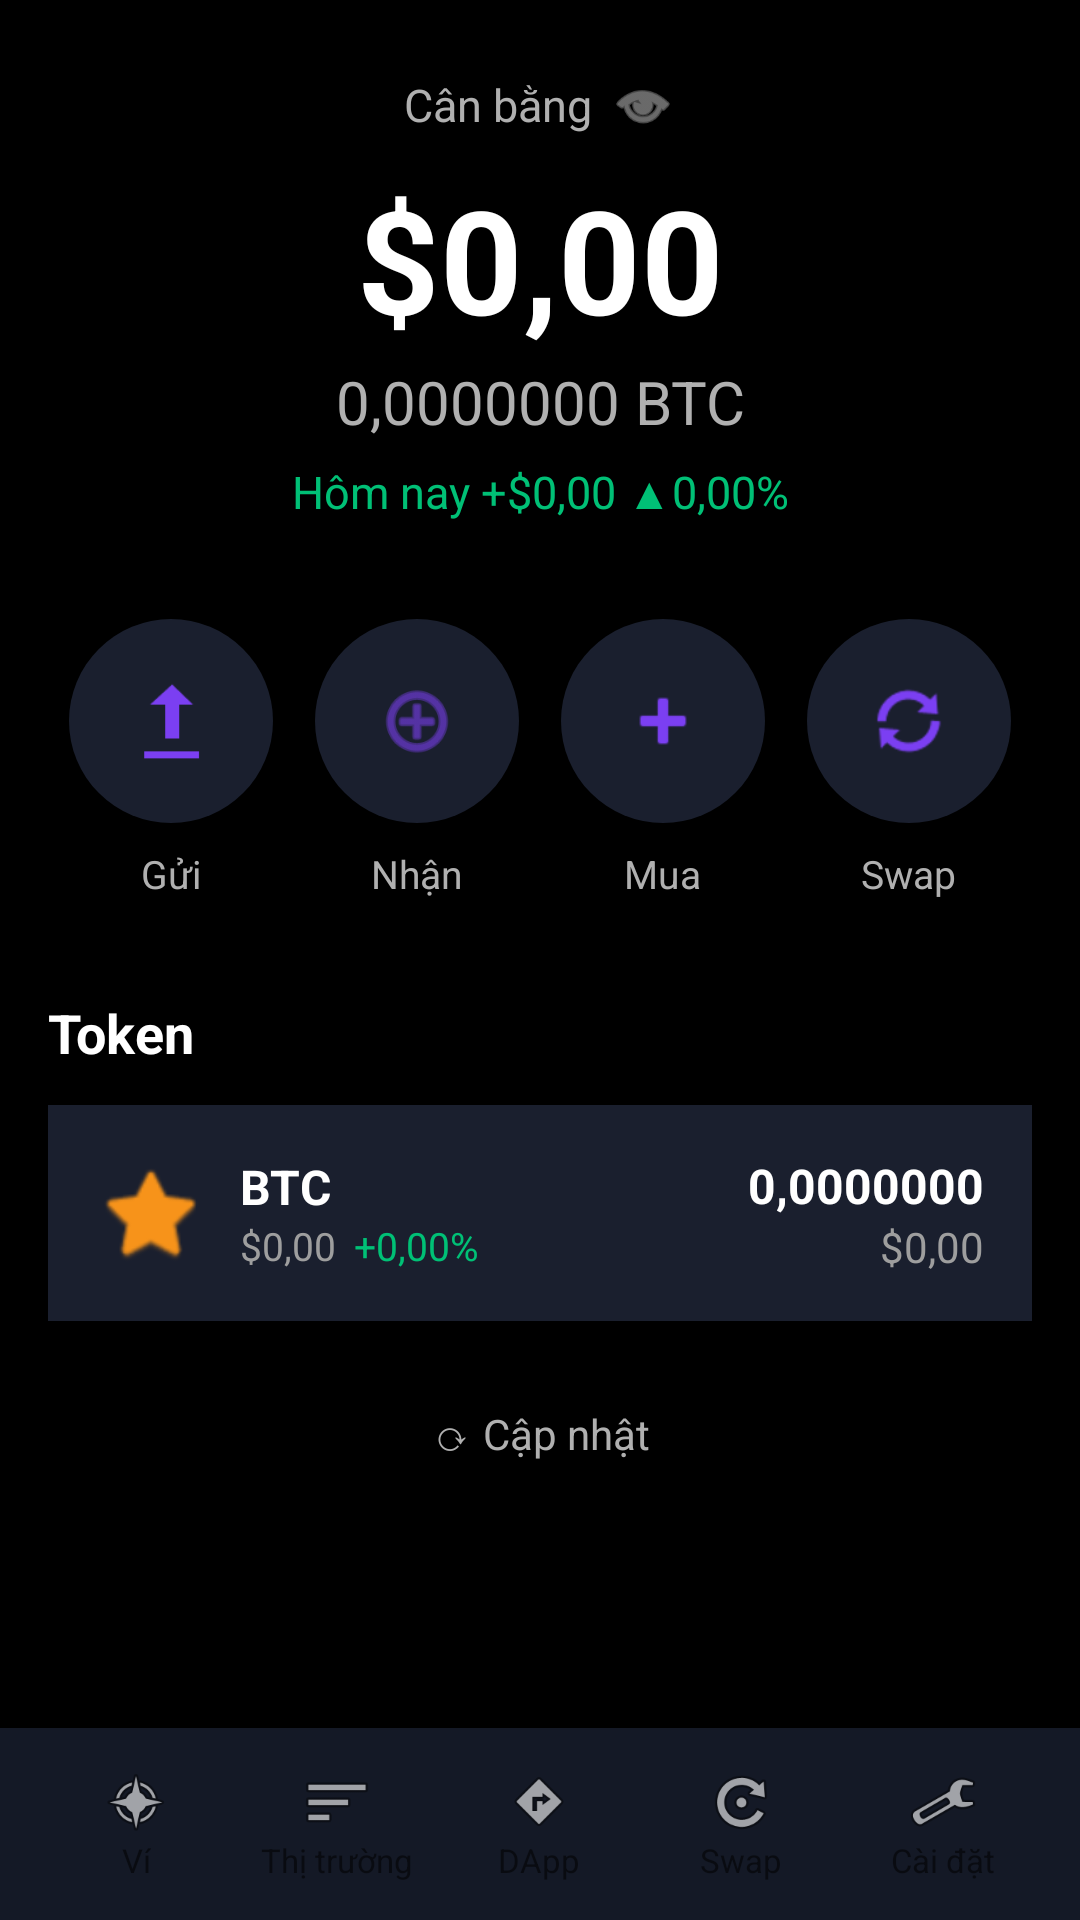

Here is an Android app screen rendered from its layout file. Give the layout XML and the strings, colors and styles it references.
<!-- AndroidManifest.xml: application theme Theme.AppCompat.DayNight.NoActionBar -->
<!-- res/layout/activity_main.xml -->
<?xml version="1.0" encoding="utf-8"?>
<LinearLayout xmlns:android="http://schemas.android.com/apk/res/android"
    android:layout_width="match_parent" android:layout_height="match_parent"
    android:background="#000000" android:orientation="vertical">

    <ScrollView android:layout_width="match_parent" android:layout_height="0dp" android:layout_weight="1">
    <LinearLayout android:orientation="vertical" android:paddingHorizontal="16dp"
        android:paddingTop="24dp" android:layout_width="match_parent" android:layout_height="wrap_content">

        <LinearLayout android:gravity="center" android:orientation="horizontal"
            android:layout_width="match_parent" android:layout_height="wrap_content">
            <TextView android:text="Cân bằng" android:textColor="#B0B0B0" android:textSize="15sp"
                android:layout_width="wrap_content" android:layout_height="wrap_content"/>
            <ImageView android:id="@+id/btnEye" android:layout_marginStart="6dp"
                android:src="@android:drawable/ic_menu_view" android:tint="#B0B0B0"
                android:layout_width="22dp" android:layout_height="22dp"/>
        </LinearLayout>

        <TextView android:id="@+id/tvUsdBalance" android:text="$0,00"
            android:textColor="#FFFFFF" android:textSize="48sp" android:textStyle="bold"
            android:gravity="center" android:layout_marginTop="8dp"
            android:layout_width="match_parent" android:layout_height="wrap_content"/>

        <TextView android:id="@+id/tvBtcBalance" android:text="0,0000000 BTC"
            android:textColor="#B0B0B0" android:textSize="20sp"
            android:gravity="center" android:layout_marginTop="2dp"
            android:layout_width="match_parent" android:layout_height="wrap_content"/>

        <TextView android:id="@+id/tvTodayChange" android:text="Hôm nay +$0,00 ▲0,00%"
            android:textColor="#00C076" android:textSize="15sp"
            android:gravity="center" android:layout_marginTop="6dp"
            android:layout_width="match_parent" android:layout_height="wrap_content"/>

        <LinearLayout android:orientation="horizontal" android:gravity="center"
            android:layout_marginTop="32dp" android:layout_width="match_parent" android:layout_height="wrap_content">
            <LinearLayout android:id="@+id/btnSend" android:layout_weight="1" android:gravity="center" android:orientation="vertical" android:layout_width="0dp" android:layout_height="wrap_content">
                <FrameLayout android:background="@drawable/bg_circle_dark" android:layout_width="68dp" android:layout_height="68dp">
                    <ImageView android:layout_gravity="center" android:src="@android:drawable/stat_sys_upload" android:tint="#7B3FF2" android:layout_width="28dp" android:layout_height="28dp"/>
                </FrameLayout>
                <TextView android:text="Gửi" android:textColor="#B0B0B0" android:textSize="13sp" android:layout_marginTop="8dp" android:layout_width="wrap_content" android:layout_height="wrap_content"/>
            </LinearLayout>
            <LinearLayout android:id="@+id/btnReceive" android:layout_weight="1" android:gravity="center" android:orientation="vertical" android:layout_width="0dp" android:layout_height="wrap_content">
                <FrameLayout android:background="@drawable/bg_circle_dark" android:layout_width="68dp" android:layout_height="68dp">
                    <ImageView android:layout_gravity="center" android:src="@android:drawable/ic_menu_add" android:tint="#7B3FF2" android:layout_width="28dp" android:layout_height="28dp"/>
                </FrameLayout>
                <TextView android:text="Nhận" android:textColor="#B0B0B0" android:textSize="13sp" android:layout_marginTop="8dp" android:layout_width="wrap_content" android:layout_height="wrap_content"/>
            </LinearLayout>
            <LinearLayout android:id="@+id/btnBuy" android:layout_weight="1" android:gravity="center" android:orientation="vertical" android:layout_width="0dp" android:layout_height="wrap_content">
                <FrameLayout android:background="@drawable/bg_circle_dark" android:layout_width="68dp" android:layout_height="68dp">
                    <ImageView android:layout_gravity="center" android:src="@android:drawable/ic_input_add" android:tint="#7B3FF2" android:layout_width="28dp" android:layout_height="28dp"/>
                </FrameLayout>
                <TextView android:text="Mua" android:textColor="#B0B0B0" android:textSize="13sp" android:layout_marginTop="8dp" android:layout_width="wrap_content" android:layout_height="wrap_content"/>
            </LinearLayout>
            <LinearLayout android:id="@+id/btnSwap" android:layout_weight="1" android:gravity="center" android:orientation="vertical" android:layout_width="0dp" android:layout_height="wrap_content">
                <FrameLayout android:background="@drawable/bg_circle_dark" android:layout_width="68dp" android:layout_height="68dp">
                    <ImageView android:layout_gravity="center" android:src="@android:drawable/ic_popup_sync" android:tint="#7B3FF2" android:layout_width="28dp" android:layout_height="28dp"/>
                </FrameLayout>
                <TextView android:text="Swap" android:textColor="#B0B0B0" android:textSize="13sp" android:layout_marginTop="8dp" android:layout_width="wrap_content" android:layout_height="wrap_content"/>
            </LinearLayout>
        </LinearLayout>

        <TextView android:text="Token" android:textColor="#FFFFFF" android:textSize="18sp" android:textStyle="bold"
            android:layout_marginTop="32dp" android:layout_width="wrap_content" android:layout_height="wrap_content"/>

        
        <LinearLayout android:id="@+id/cardBtc" android:background="#1A1F2E"
            android:orientation="horizontal" android:gravity="center_vertical"
            android:padding="16dp" android:layout_marginTop="12dp"
            android:layout_width="match_parent" android:layout_height="72dp">
            <ImageView android:layout_width="36dp" android:layout_height="36dp"
                android:src="@android:drawable/btn_star_big_on" android:tint="#F7931A"/>
            <LinearLayout android:orientation="vertical" android:layout_marginStart="12dp"
                android:layout_weight="1" android:layout_width="0dp" android:layout_height="wrap_content">
                <TextView android:text="BTC" android:textColor="#FFFFFF" android:textSize="16sp" android:textStyle="bold"
                    android:layout_width="wrap_content" android:layout_height="wrap_content"/>
                <LinearLayout android:orientation="horizontal" android:layout_width="wrap_content" android:layout_height="wrap_content">
                    <TextView android:id="@+id/tvBtcPrice" android:text="$0,00"
                        android:textColor="#9E9E9E" android:textSize="13sp"
                        android:layout_width="wrap_content" android:layout_height="wrap_content"/>
                    <TextView android:id="@+id/tvBtcChange" android:text="+0,00%"
                        android:textColor="#00C076" android:textSize="13sp" android:layout_marginStart="6dp"
                        android:layout_width="wrap_content" android:layout_height="wrap_content"/>
                </LinearLayout>
            </LinearLayout>
            <LinearLayout android:orientation="vertical" android:gravity="end"
                android:layout_width="wrap_content" android:layout_height="wrap_content">
                <TextView android:id="@+id/tvBtcAmount" android:text="0,0000000"
                    android:textColor="#FFFFFF" android:textSize="16sp" android:textStyle="bold"
                    android:layout_width="wrap_content" android:layout_height="wrap_content"/>
                <TextView android:id="@+id/tvBtcUsd" android:text="$0,00"
                    android:textColor="#9E9E9E" android:textSize="14sp"
                    android:layout_width="wrap_content" android:layout_height="wrap_content"/>
            </LinearLayout>
        </LinearLayout>

        <TextView android:id="@+id/btnRefresh" android:text="⟳ Cập nhật" android:textColor="#B0B0B0"
            android:textSize="14sp" android:gravity="center"
            android:layout_marginTop="20dp" android:layout_marginBottom="16dp"
            android:padding="8dp"
            android:layout_width="match_parent" android:layout_height="wrap_content"/>

    </LinearLayout>
    </ScrollView>
    <include layout="@layout/layout_bottom_nav"/>
</LinearLayout>
<!-- res/layout/layout_bottom_nav.xml (included above) -->
<?xml version="1.0" encoding="utf-8"?>
<LinearLayout xmlns:android="http://schemas.android.com/apk/res/android"
    android:layout_width="match_parent"
    android:layout_height="64dp"
    android:background="#141926"
    android:orientation="horizontal"
    android:paddingHorizontal="12dp">

    <LinearLayout android:id="@+id/navWallet" android:layout_weight="1"
        android:layout_width="0dp" android:layout_height="match_parent"
        android:gravity="center" android:orientation="vertical">
        <ImageView android:id="@+id/icWallet" android:layout_width="24dp" android:layout_height="24dp"
            android:src="@android:drawable/ic_menu_compass"/>
        <TextView android:id="@+id/tvWallet" android:text="Ví" android:textSize="11sp"
            android:layout_width="wrap_content" android:layout_height="wrap_content"/>
    </LinearLayout>

    <LinearLayout android:id="@+id/navMarket" android:layout_weight="1"
        android:layout_width="0dp" android:layout_height="match_parent"
        android:gravity="center" android:orientation="vertical">
        <ImageView android:id="@+id/icMarket" android:layout_width="24dp" android:layout_height="24dp"
            android:src="@android:drawable/ic_menu_sort_by_size"/>
        <TextView android:id="@+id/tvMarket" android:text="Thị trường" android:textSize="11sp"
            android:layout_width="wrap_content" android:layout_height="wrap_content"/>
    </LinearLayout>

    <LinearLayout android:id="@+id/navDapp" android:layout_weight="1"
        android:layout_width="0dp" android:layout_height="match_parent"
        android:gravity="center" android:orientation="vertical">
        <ImageView android:id="@+id/icDapp" android:layout_width="24dp" android:layout_height="24dp"
            android:src="@android:drawable/ic_menu_directions"/>
        <TextView android:id="@+id/tvDapp" android:text="DApp" android:textSize="11sp"
            android:layout_width="wrap_content" android:layout_height="wrap_content"/>
    </LinearLayout>

    <LinearLayout android:id="@+id/navSwap" android:layout_weight="1"
        android:layout_width="0dp" android:layout_height="match_parent"
        android:gravity="center" android:orientation="vertical">
        <ImageView android:id="@+id/icSwap" android:layout_width="24dp" android:layout_height="24dp"
            android:src="@android:drawable/ic_menu_rotate"/>
        <TextView android:id="@+id/tvSwap" android:text="Swap" android:textSize="11sp"
            android:layout_width="wrap_content" android:layout_height="wrap_content"/>
    </LinearLayout>

    <LinearLayout android:id="@+id/navSettings" android:layout_weight="1"
        android:layout_width="0dp" android:layout_height="match_parent"
        android:gravity="center" android:orientation="vertical">
        <ImageView android:id="@+id/icSettings" android:layout_width="24dp" android:layout_height="24dp"
            android:src="@android:drawable/ic_menu_preferences"/>
        <TextView android:id="@+id/tvSettings" android:text="Cài đặt" android:textSize="11sp"
            android:layout_width="wrap_content" android:layout_height="wrap_content"/>
    </LinearLayout>
</LinearLayout>
<!-- resources referenced by this layout -->
<resources>
  <!-- drawable bg_circle_dark (drawable) -->
  <?xml version="1.0" encoding="utf-8"?>
  <shape xmlns:android="http://schemas.android.com/apk/res/android"
      android:shape="oval">
      <solid android:color="#1A1F2E"/>
  </shape>
</resources>
